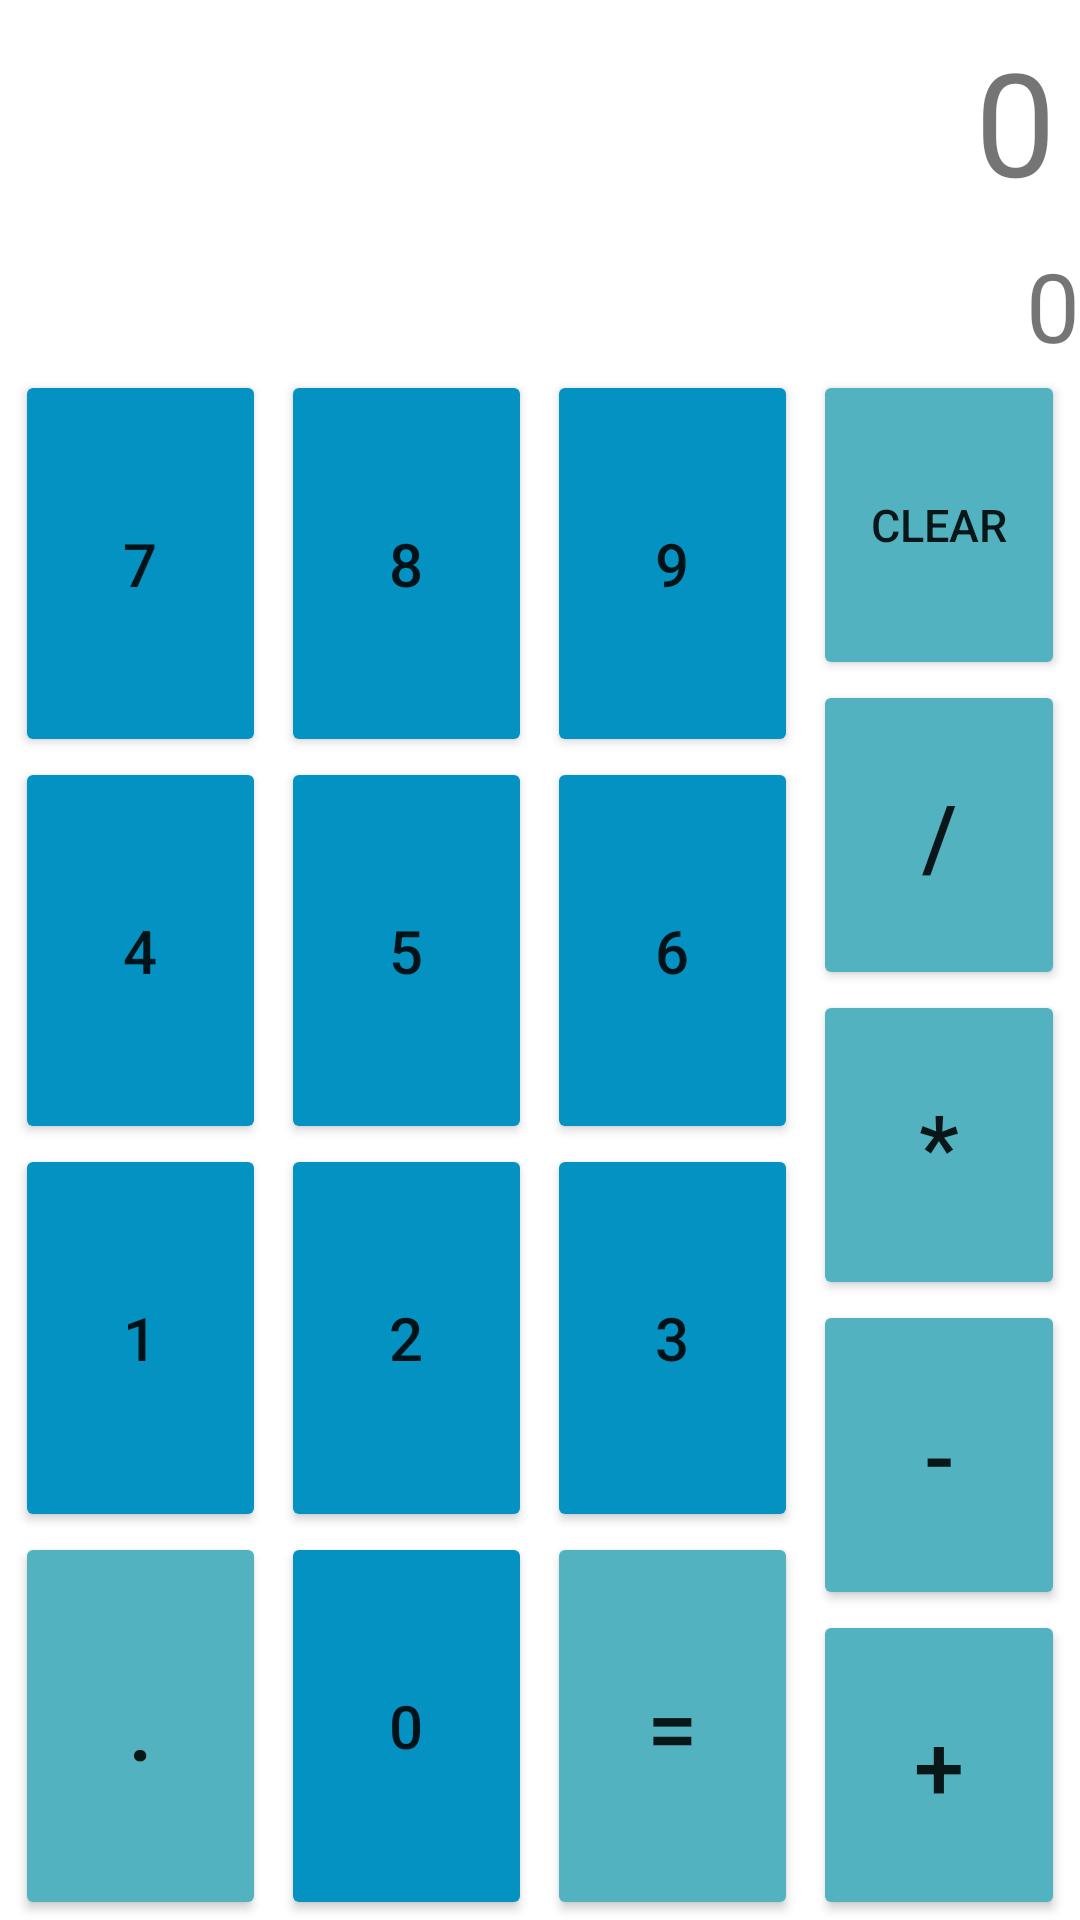

This screen was rendered from an Android layout file. Write that file and the resources it references.
<!-- AndroidManifest.xml: application theme Theme.LayoutBasicExamples -->
<!-- res/layout/calculator_layout.xml -->
<?xml version="1.0" encoding="utf-8"?>
<LinearLayout xmlns:android="http://schemas.android.com/apk/res/android"
    xmlns:tools="http://schemas.android.com/tools"
    android:layout_width="match_parent"
    android:orientation="vertical"
    android:layout_height="match_parent">

    <LinearLayout
        android:layout_width="match_parent"
        android:layout_height="wrap_content"
        android:orientation="vertical"
        >
        <TextView
            android:layout_width="match_parent"
            android:textSize="48sp"
            android:text="@string/_0"
            android:padding="8dp"
            android:textAlignment="textEnd"
            android:layout_height="wrap_content"/>
        <TextView
            android:layout_width="match_parent"
            android:layout_height="wrap_content"
            android:text="@string/_0"
            android:textAlignment="textEnd"
            android:textSize="32sp"/>
    </LinearLayout>

   <LinearLayout
       android:layout_width="match_parent"
       android:layout_height="match_parent"
       android:orientation="horizontal"
       android:baselineAligned="false">
       <LinearLayout
           android:layout_width="0dp"
           android:layout_height="match_parent"
           android:orientation="vertical"
           android:layout_weight="1"
           android:layout_marginStart="5dp"
           android:layout_marginEnd="5dp"
           android:weightSum="4">

           <Button
               android:layout_width="match_parent"
               android:layout_height="0dp"
               android:layout_weight="1"
               android:text="@string/_7"
               android:textSize="20sp"
               android:backgroundTint="@color/accent_blue"
               tools:ignore="NestedWeights" />

           <Button
               android:layout_width="match_parent"
               android:layout_height="0dp"
               android:layout_weight="1"
               android:backgroundTint="@color/accent_blue"
               android:text="@string/_4"
               android:textSize="20sp"/>

           <Button
               android:layout_width="match_parent"
               android:layout_height="0dp"
               android:layout_weight="1"
               android:backgroundTint="@color/accent_blue"
               android:text="@string/_1"
               android:textSize="20sp"/>

           <Button
               android:layout_width="match_parent"
               android:layout_height="0dp"
               android:layout_weight="1"
               android:backgroundTint="@color/accent_blue_sapphire"
               android:text="@string/_."
               android:textSize="30sp"
               tools:ignore="TextContrastCheck" />

       </LinearLayout>

       <LinearLayout
           android:layout_width="0dp"
           android:layout_height="match_parent"
           android:orientation="vertical"
           android:layout_marginEnd="5dp"
           android:layout_weight="1"
           android:weightSum="4">

           <Button
               android:layout_width="match_parent"
               android:layout_height="0dp"
               android:layout_weight="1"
               android:text="@string/_8"
               android:textSize="20sp"
               android:backgroundTint="@color/accent_blue"
               tools:ignore="NestedWeights"
               />
           <Button
               android:layout_width="match_parent"
               android:layout_height="0dp"
               android:layout_weight="1"
               android:backgroundTint="@color/accent_blue"
               android:text="@string/_5"
               android:textSize="20sp"/>

           <Button
               android:layout_width="match_parent"
               android:layout_height="0dp"
               android:layout_weight="1"
               android:backgroundTint="@color/accent_blue"
               android:text="@string/_2"
               android:textSize="20sp"/>

           <Button
               android:layout_width="match_parent"
               android:layout_height="0dp"
               android:layout_weight="1"
               android:backgroundTint="@color/accent_blue"
               android:text="@string/_0"
               android:textSize="20sp"
               tools:ignore="DuplicateSpeakableTextCheck" />

       </LinearLayout>

       <LinearLayout
           android:layout_weight="1"
           android:layout_width="0dp"
           android:layout_height="match_parent"
           android:orientation="vertical"
           android:layout_marginEnd="5dp"
           android:weightSum="4">

           <Button
               android:layout_width="match_parent"
               android:layout_height="0dp"
               android:layout_weight="1"
               android:text="@string/_9"
               android:textSize="20sp"
               android:backgroundTint="@color/accent_blue"
               tools:ignore="NestedWeights" />

           <Button
               android:layout_width="match_parent"
               android:layout_height="0dp"
               android:layout_weight="1"
               android:backgroundTint="@color/accent_blue"
               android:text="@string/_6"
               android:textSize="20sp"/>

           <Button
               android:layout_width="match_parent"
               android:layout_height="0dp"
               android:layout_weight="1"
               android:backgroundTint="@color/accent_blue"
               android:text="@string/_3"
               android:textSize="20sp"/>

           <Button
               android:layout_width="match_parent"
               android:layout_height="0dp"
               android:layout_weight="1"
               android:backgroundTint="@color/accent_blue_sapphire"
               android:text="@string/_equal"
               android:textSize="30sp"
               tools:ignore="TextContrastCheck" />

       </LinearLayout>

       <LinearLayout
           android:layout_width="0dp"
           android:layout_height="match_parent"
           android:layout_weight="1"
           android:layout_marginEnd="5dp"
           android:orientation="vertical">

           <Button
               android:layout_width="match_parent"
               android:layout_height="0dp"
               android:layout_weight="1"
               android:backgroundTint="@color/accent_blue_sapphire"
               android:text="@string/_clear"
               android:textSize="15sp"
               tools:ignore="NestedWeights,TextContrastCheck" />

           <Button
               android:layout_width="match_parent"
               android:layout_height="0dp"
               android:layout_weight="1"
               android:backgroundTint="@color/accent_blue_sapphire"
               android:text="@string/_divide"
               android:textSize="30sp"
               tools:ignore="NestedWeights,TextContrastCheck" />

           <Button
               android:layout_width="match_parent"
               android:layout_height="0dp"
               android:layout_weight="1"
               android:backgroundTint="@color/accent_blue_sapphire"
               android:text="@string/_multiply"
               android:textSize="30sp"
               tools:ignore="NestedWeights,TextContrastCheck" />

           <Button
               android:layout_width="match_parent"
               android:layout_height="0dp"
               android:layout_weight="1"
               android:backgroundTint="@color/accent_blue_sapphire"
               android:text="@string/_subtract"
               android:textSize="30sp"
               tools:ignore="NestedWeights,TextContrastCheck" />

           <Button
               android:layout_width="match_parent"
               android:layout_height="0dp"
               android:layout_weight="1"
               android:backgroundTint="@color/accent_blue_sapphire"
               android:text="@string/_add"
               android:textSize="30sp"
               tools:ignore="NestedWeights,TextContrastCheck" />

       </LinearLayout>
   </LinearLayout>
</LinearLayout>
<!-- resources referenced by this layout -->
<resources>
  <color name="accent_blue">#FF0492C2</color>
  <color name="accent_blue_sapphire">#FF52B2BF</color>
  <string name="_.">.</string>
  <string name="_0">0</string>
  <string name="_1">1</string>
  <string name="_2">2</string>
  <string name="_3">3</string>
  <string name="_4">4</string>
  <string name="_5">5</string>
  <string name="_6">6</string>
  <string name="_7">7</string>
  <string name="_8">8</string>
  <string name="_9">9</string>
  <string name="_add">+</string>
  <string name="_clear">CLEAR</string>
  <string name="_divide">/</string>
  <string name="_equal">=</string>
  <string name="_multiply">*</string>
  <string name="_subtract">-</string>
  <style name="Theme.LayoutBasicExamples" parent="Theme.MaterialComponents.DayNight.NoActionBar">
          
          <item name="colorPrimary">@color/indigo</item>
          <item name="colorPrimaryVariant">@color/indigo</item>
          <item name="colorOnPrimary">@color/white</item>
          
          <item name="colorSecondary">@color/teal_200</item>
          <item name="colorSecondaryVariant">@color/teal_700</item>
          <item name="colorOnSecondary">@color/black</item>
          
          <item name="android:statusBarColor" tools:targetApi="l">?attr/colorPrimaryVariant</item>
          
      </style>
  <color name="indigo">#281E5D</color>
  <color name="white">#FFFFFFFF</color>
  <color name="teal_200">#FF03DAC5</color>
  <color name="teal_700">#FF018786</color>
  <color name="black">#FF000000</color>
</resources>
